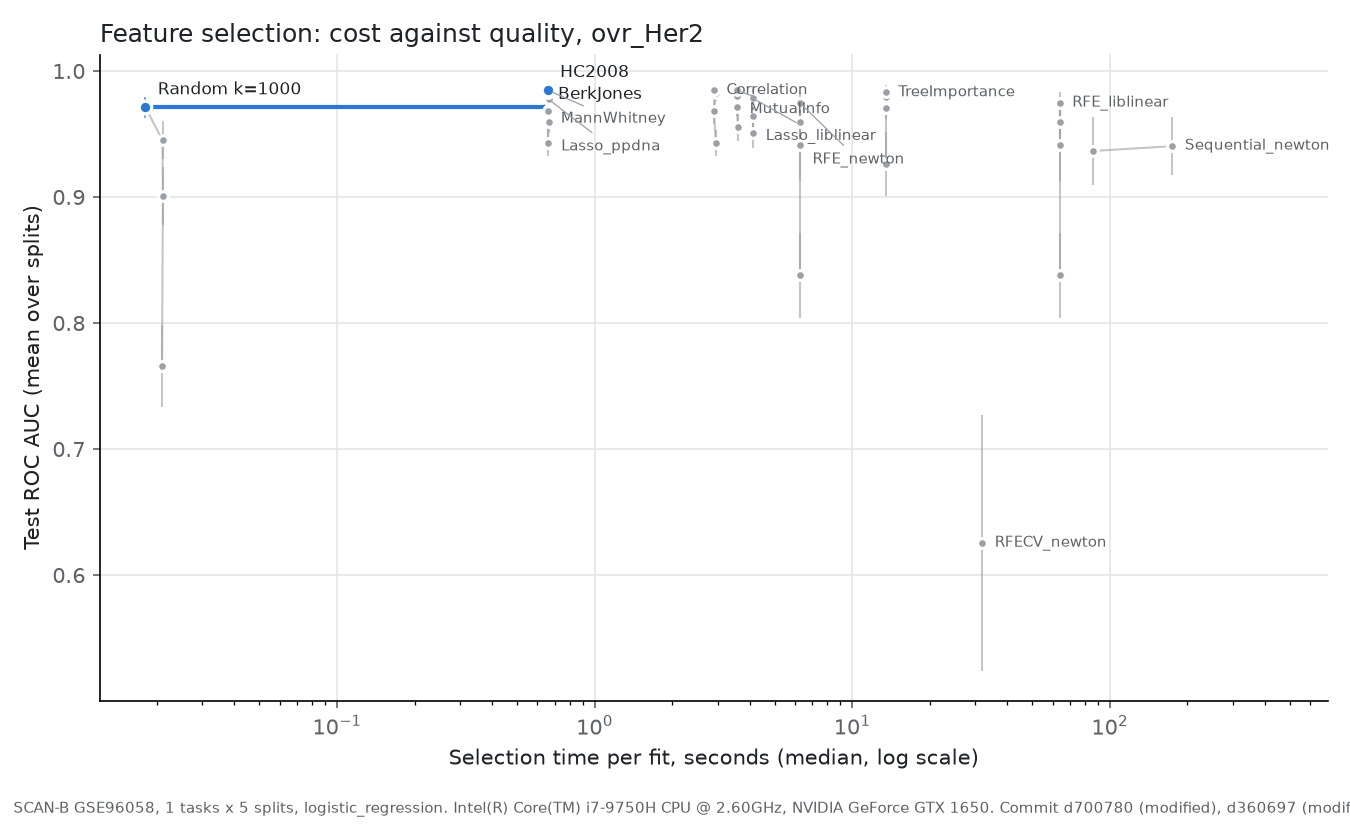

The file beside this chart, header and first rows:
selector, k, roc_auc, roc_auc_std, selection_time_s, on_frontier
BerkJones, , 0.9848, 0.004811, 0.6449, True
CorrelationSelector, 10.0, 0.9428, 0.01018, 2.95, False
CorrelationSelector, 50.0, 0.9682, 0.01052, 2.909, False
CorrelationSelector, 250.0, 0.9822, 0.006296, 2.955, False
CorrelationSelector, 1000, 0.9847, 0.004241, 2.907, False
HC2008, , 0.9849, 0.004852, 0.6573, True
Lasso_liblinear, 10.0, 0.9508, 0.01175, 4.129, False
Lasso_liblinear, 50.0, 0.9643, 0.01557, 4.129, False
Lasso_liblinear, 250.0, 0.9766, 0.007522, 4.129, False
Lasso_liblinear, 1000, 0.9782, 0.007272, 4.129, False
Lasso_ppdna, 10.0, 0.9593, 0.008687, 0.6636, False
Lasso_ppdna, 50.0, 0.9687, 0.01092, 0.6636, False
Lasso_ppdna, 250.0, 0.9771, 0.007844, 0.6636, False
Lasso_ppdna, 1000, 0.9774, 0.007438, 0.6636, False
MannWhitneySelector, 10.0, 0.9428, 0.01018, 0.6616, False
MannWhitneySelector, 50.0, 0.9682, 0.01052, 0.6616, False
MannWhitneySelector, 250.0, 0.9824, 0.006221, 0.6616, False
MannWhitneySelector, 1000, 0.9845, 0.004076, 0.6616, False
MutualInfoSelector, 10.0, 0.9556, 0.01115, 3.593, False
MutualInfoSelector, 50.0, 0.9716, 0.007632, 3.571, False
MutualInfoSelector, 250.0, 0.9805, 0.005978, 3.555, False
MutualInfoSelector, 1000, 0.9846, 0.004342, 3.576, False
RFECV_newton, , 0.6253, 0.1016, 31.97, False
RFE_liblinear, 10.0, 0.8378, 0.03362, 63.89, False
RFE_liblinear, 50.0, 0.9416, 0.02873, 63.89, False
RFE_liblinear, 250.0, 0.9598, 0.01664, 63.89, False
RFE_liblinear, 1000, 0.9745, 0.009107, 63.89, False
RFE_newton, 10.0, 0.8378, 0.03362, 6.271, False
RFE_newton, 50.0, 0.9416, 0.02873, 6.271, False
RFE_newton, 250.0, 0.9598, 0.01664, 6.271, False
RFE_newton, 1000, 0.9745, 0.009107, 6.271, False
RandomSelector, 10.0, 0.7658, 0.03285, 0.02093, False
RandomSelector, 50.0, 0.9007, 0.02313, 0.02111, False
RandomSelector, 250.0, 0.9451, 0.01522, 0.02104, False
RandomSelector, 1000, 0.9713, 0.008366, 0.01803, True
Sequential_newton, 5.0, 0.9365, 0.02701, 86.11, False
Sequential_newton, 10.0, 0.9404, 0.02289, 174.8, False
TreeImportanceSelector, 10.0, 0.9263, 0.02523, 13.49, False
TreeImportanceSelector, 50.0, 0.9708, 0.008688, 13.49, False
TreeImportanceSelector, 250.0, 0.979, 0.004564, 13.49, False
TreeImportanceSelector, 1000, 0.9829, 0.005789, 13.49, False
